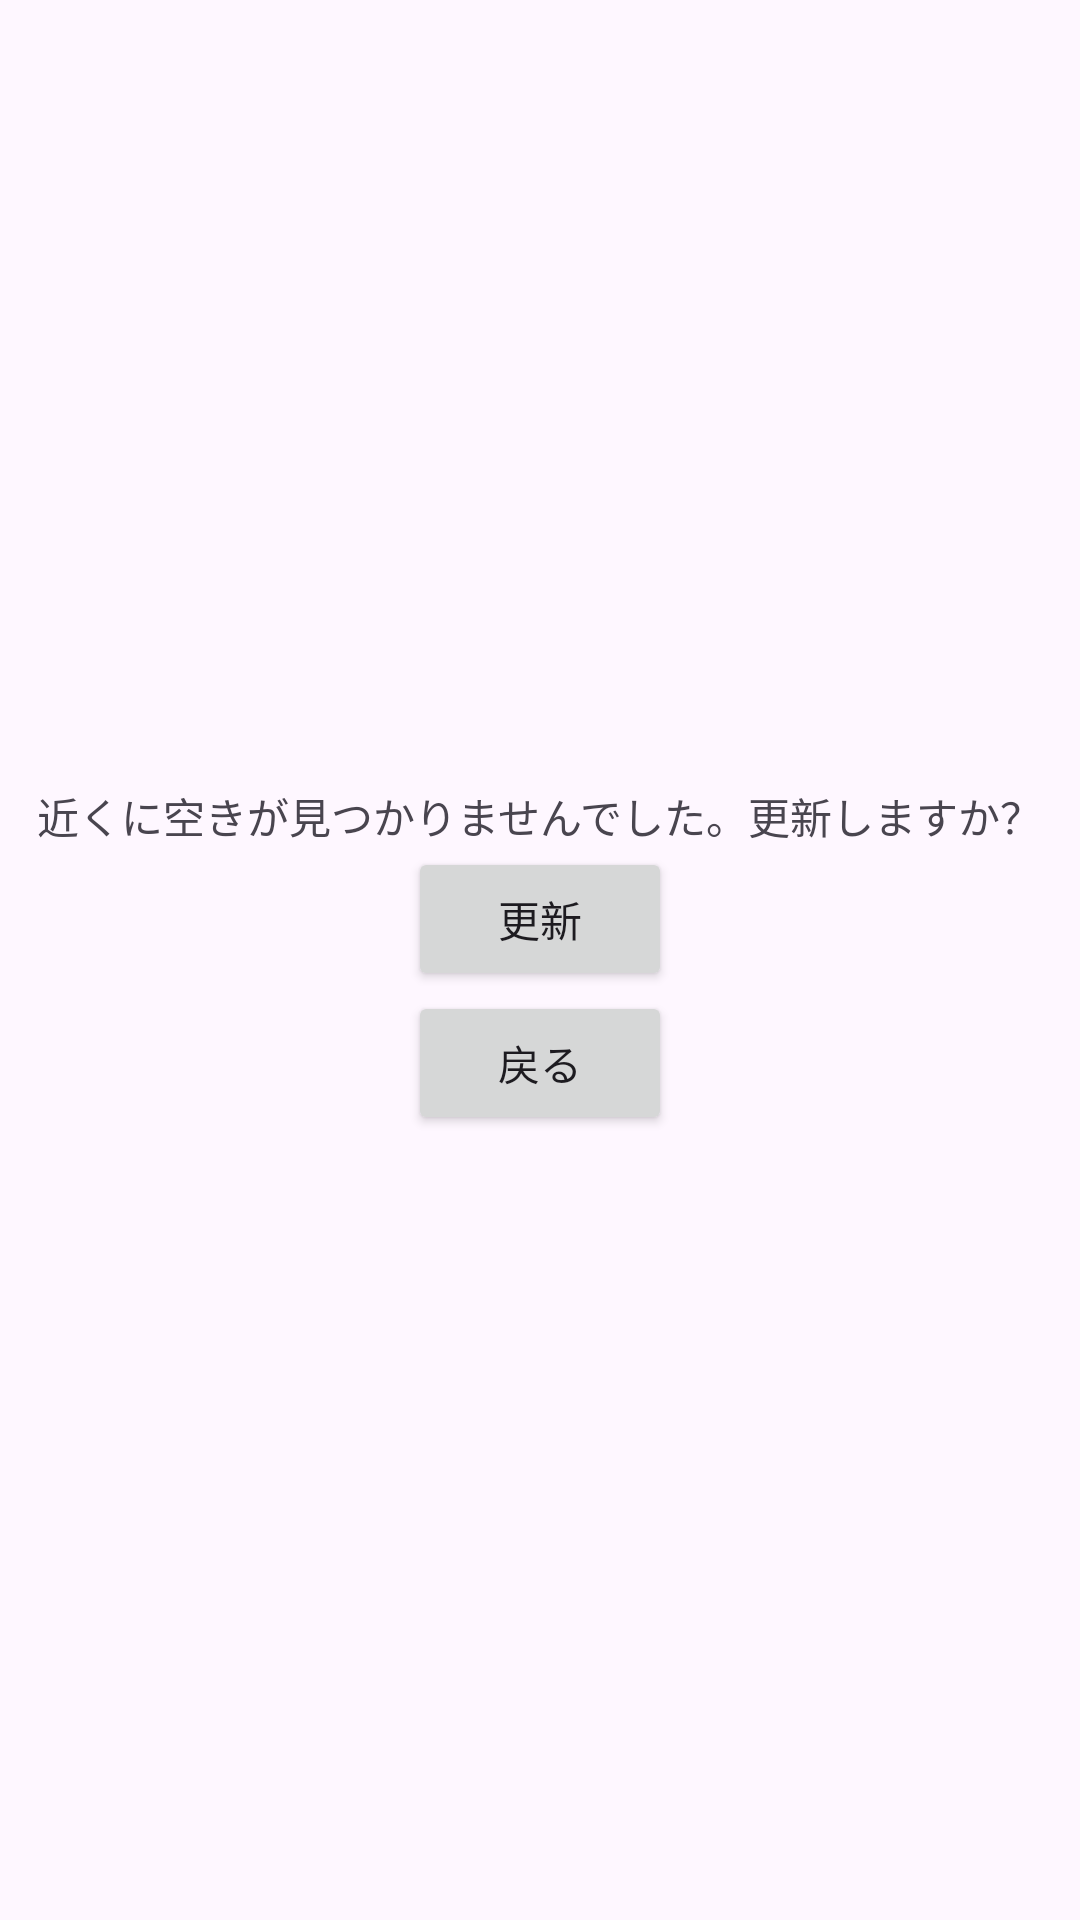

Android layout source for this screen:
<!-- AndroidManifest.xml: application theme Theme.PBL_app -->
<!-- res/layout/fragment_third.xml -->
<?xml version="1.0" encoding="utf-8"?>
<FrameLayout xmlns:android="http://schemas.android.com/apk/res/android"
    xmlns:tools="http://schemas.android.com/tools"
    android:layout_width="match_parent"
    android:layout_height="match_parent"
    xmlns:app="http://schemas.android.com/apk/res-auto"
    tools:context=".ThirdFragment">

    
    <LinearLayout
        android:layout_width="match_parent"
        android:layout_height="match_parent"
        android:gravity="center"
        android:orientation="vertical"
        app:layout_constraintBottom_toBottomOf="parent"
        app:layout_constraintEnd_toEndOf="parent"
        app:layout_constraintStart_toStartOf="parent"
        app:layout_constraintTop_toTopOf="parent">

        <TextView
            android:layout_width="wrap_content"
            android:layout_height="wrap_content"
            android:text="近くに空きが見つかりませんでした。更新しますか？" />

        <Button
            android:id="@+id/btrelood"
            android:layout_width="wrap_content"
            android:layout_height="wrap_content"
            android:onClick="onUpdateClick"
            android:text="更新" />

        <Button
            android:id="@+id/btbuck"
            android:layout_width="wrap_content"
            android:layout_height="wrap_content"
            android:onClick="onBackClick"
            android:text="戻る" />
    </LinearLayout>

</FrameLayout>
<!-- resources referenced by this layout -->
<resources>
  <style name="Theme.PBL_app" parent="Base.Theme.PBL_app" />
  <style name="Base.Theme.PBL_app" parent="Theme.Material3.DayNight.NoActionBar">
          
          
      </style>
</resources>
